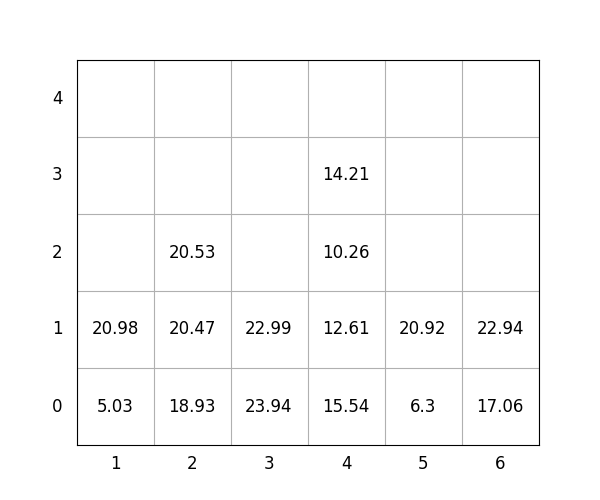

Data behind this chart, as committed beside it:
idx, loc_x, loc_y, loc_z, weight, group, score, seq, reloc, size(ft)
1, 4, 0, 0, 15.54, 1, 115.5, 0, 0, 20
2, 1, 0, 0, 5.03, 3, 305, 0, 0, 20
3, 4, 0, 1, 12.61, 2, 212.6, 0, 0, 20
4, 4, 0, 2, 10.26, 3, 310.3, 1, 0, 20
5, 3, 0, 0, 23.94, 1, 123.9, 2, 0, 20
6, 3, 0, 1, 22.99, 3, 323, 3, 0, 20
7, 1, 0, 1, 20.98, 3, 321, 4, 0, 20
8, 4, 0, 3, 14.21, 3, 314.2, 5, 0, 20
9, 6, 0, 0, 17.06, 0, 17.06, 6, 0, 20
10, 2, 0, 0, 18.93, 0, 18.93, 7, 0, 20
11, 6, 0, 1, 22.94, 1, 122.9, 8, 0, 20
12, 2, 0, 1, 20.47, 2, 220.5, 9, 0, 20
13, 5, 0, 0, 6.3, 0, 6.3, 10, 0, 20
14, 2, 0, 2, 20.53, 3, 320.5, 11, 0, 20
15, 5, 0, 1, 20.92, 1, 120.9, 12, 0, 20
